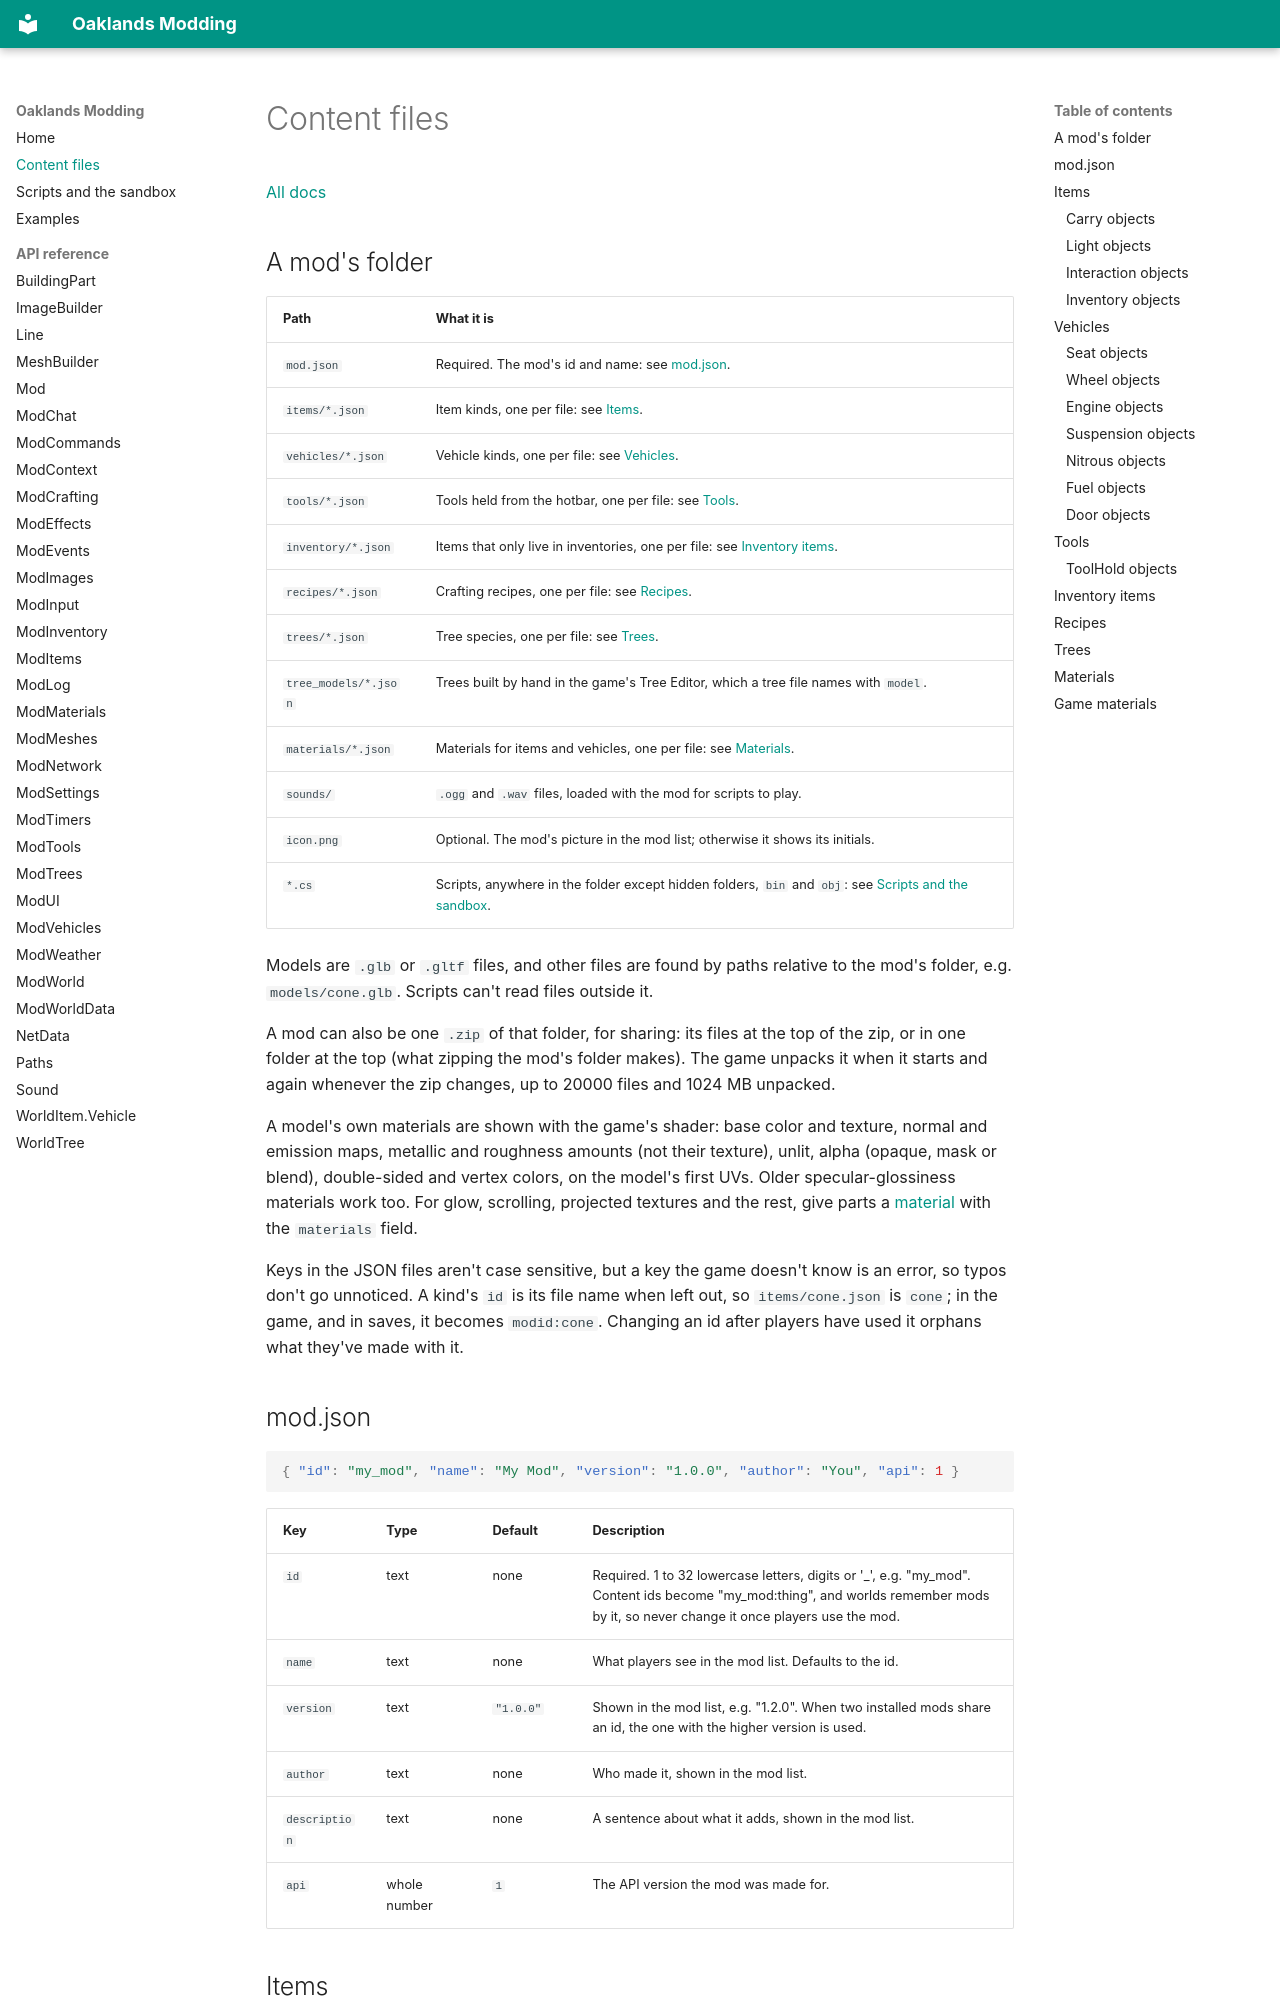

repository: typical-developers/oaklands-modding-docs · page: content/index.html · generator: mkdocs

# Content files

[All docs](index.md)

## A mod's folder

| Path | What it is |
| --- | --- |
| `mod.json` | Required. The mod's id and name: see [mod.json](#modjson). |
| `items/*.json` | Item kinds, one per file: see [Items](#items). |
| `vehicles/*.json` | Vehicle kinds, one per file: see [Vehicles](#vehicles). |
| `tools/*.json` | Tools held from the hotbar, one per file: see [Tools](#tools). |
| `inventory/*.json` | Items that only live in inventories, one per file: see [Inventory items](#inventory-items). |
| `recipes/*.json` | Crafting recipes, one per file: see [Recipes](#recipes). |
| `trees/*.json` | Tree species, one per file: see [Trees](#trees). |
| `tree_models/*.json` | Trees built by hand in the game's Tree Editor, which a tree file names with `model`. |
| `materials/*.json` | Materials for items and vehicles, one per file: see [Materials](#materials). |
| `sounds/` | `.ogg` and `.wav` files, loaded with the mod for scripts to play. |
| `icon.png` | Optional. The mod's picture in the mod list; otherwise it shows its initials. |
| `*.cs` | Scripts, anywhere in the folder except hidden folders, `bin` and `obj`: see [Scripts and the sandbox](sandbox.md). |

Models are `.glb` or `.gltf` files, and other files are found by paths relative to the mod's folder, e.g. `models/cone.glb`. Scripts can't read files outside it.

A mod can also be one `.zip` of that folder, for sharing: its files at the top of the zip, or in one folder at the top (what zipping the mod's folder makes). The game unpacks it when it starts and again whenever the zip changes, up to 20000 files and 1024 MB unpacked.

A model's own materials are shown with the game's shader: base color and texture, normal and emission maps, metallic and roughness amounts (not their texture), unlit, alpha (opaque, mask or blend), double-sided and vertex colors, on the model's first UVs. Older specular-glossiness materials work too. For glow, scrolling, projected textures and the rest, give parts a [material](#materials) with the `materials` field.

Keys in the JSON files aren't case sensitive, but a key the game doesn't know is an error, so typos don't go unnoticed. A kind's `id` is its file name when left out, so `items/cone.json` is `cone`; in the game, and in saves, it becomes `modid:cone`. Changing an id after players have used it orphans what they've made with it.

<a name="modjson"></a>

## mod.json

```json
{ "id": "my_mod", "name": "My Mod", "version": "1.0.0", "author": "You", "api": 1 }
```

| Key | Type | Default | Description |
| --- | --- | --- | --- |
| `id` | text | none | Required. 1 to 32 lowercase letters, digits or '\_', e.g. "my\_mod". Content ids become "my\_mod:thing", and worlds remember mods by it, so never change it once players use the mod. |
| `name` | text | none | What players see in the mod list. Defaults to the id. |
| `version` | text | `"1.0.0"` | Shown in the mod list, e.g. "1.2.0". When two installed mods share an id, the one with the higher version is used. |
| `author` | text | none | Who made it, shown in the mod list. |
| `description` | text | none | A sentence about what it adds, shown in the mod list. |
| `api` | whole number | `1` | The API version the mod was made for. |

<a name="items"></a>
